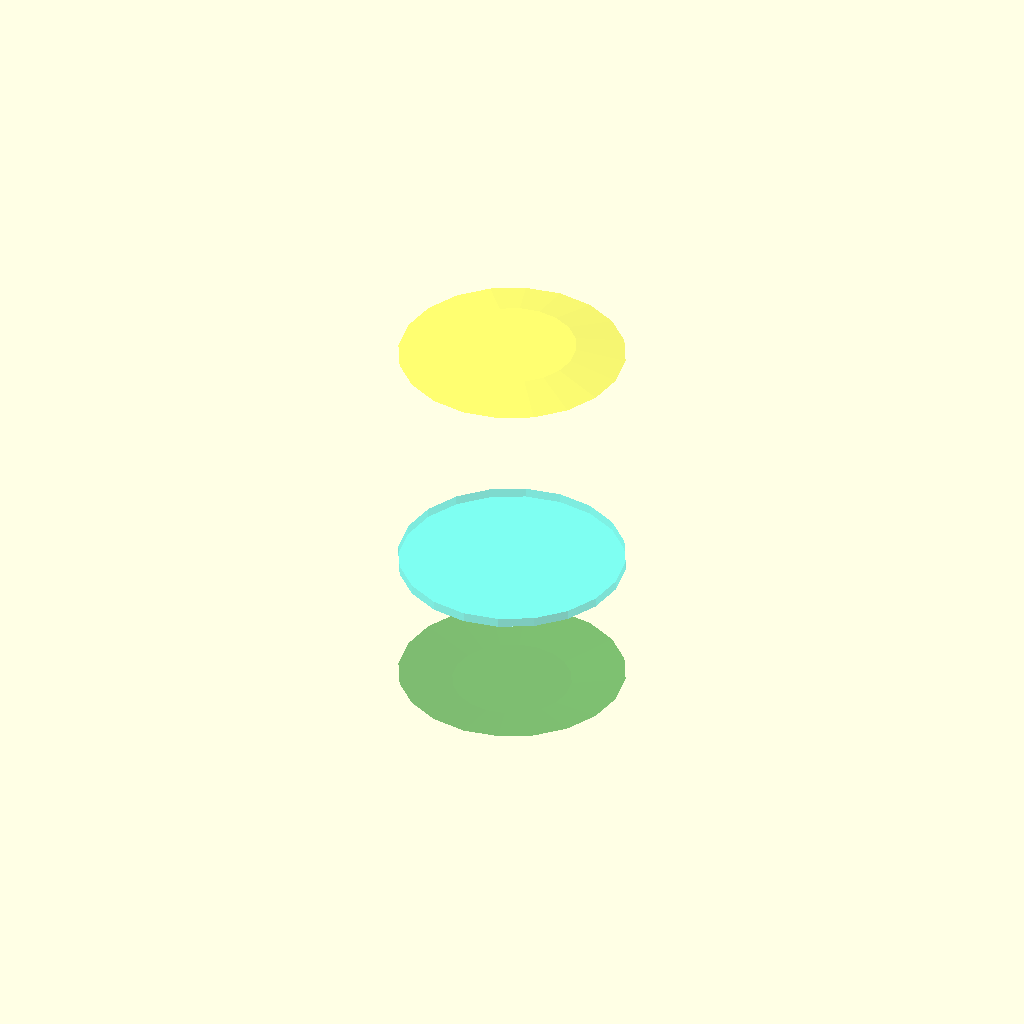
Cell 1: the model at its default parameters.
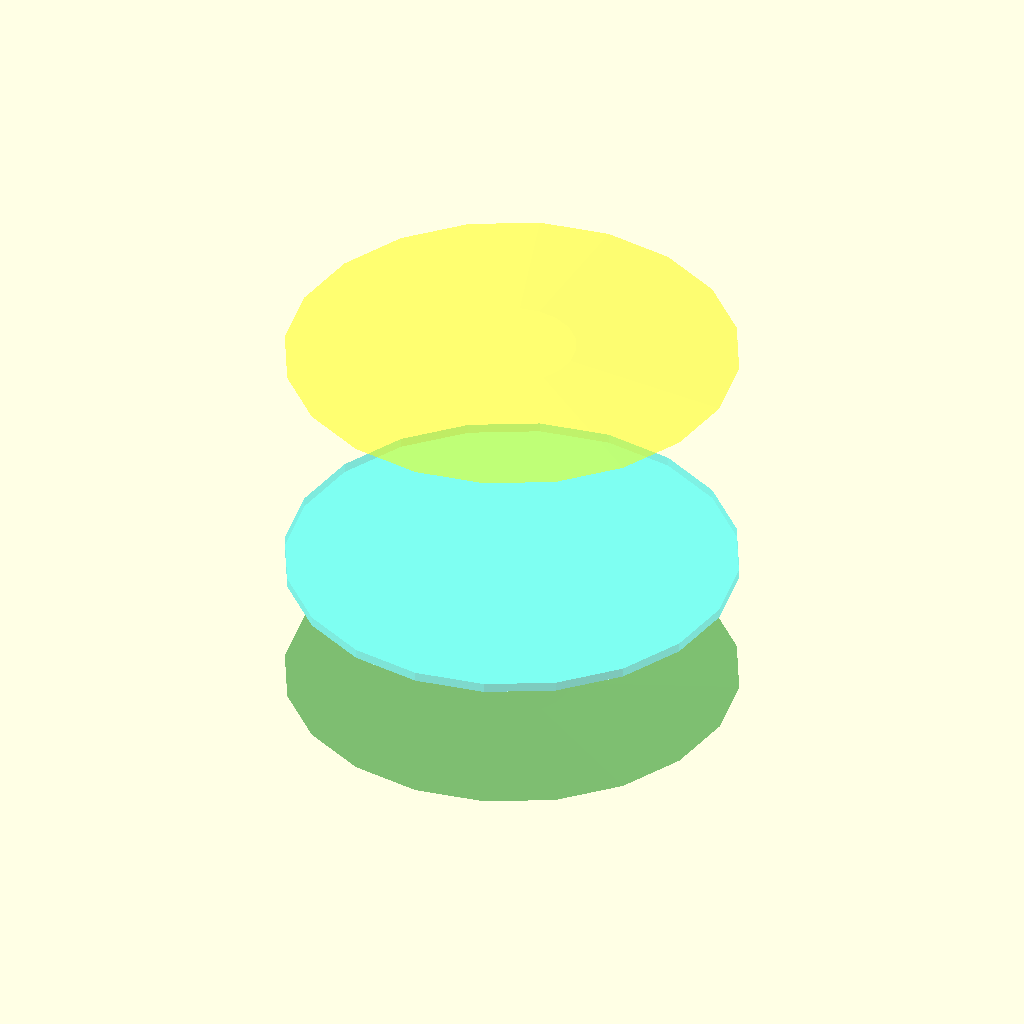
Cell 2 — MAIN_BODY_DIA set to 48, the other parameters unchanged.
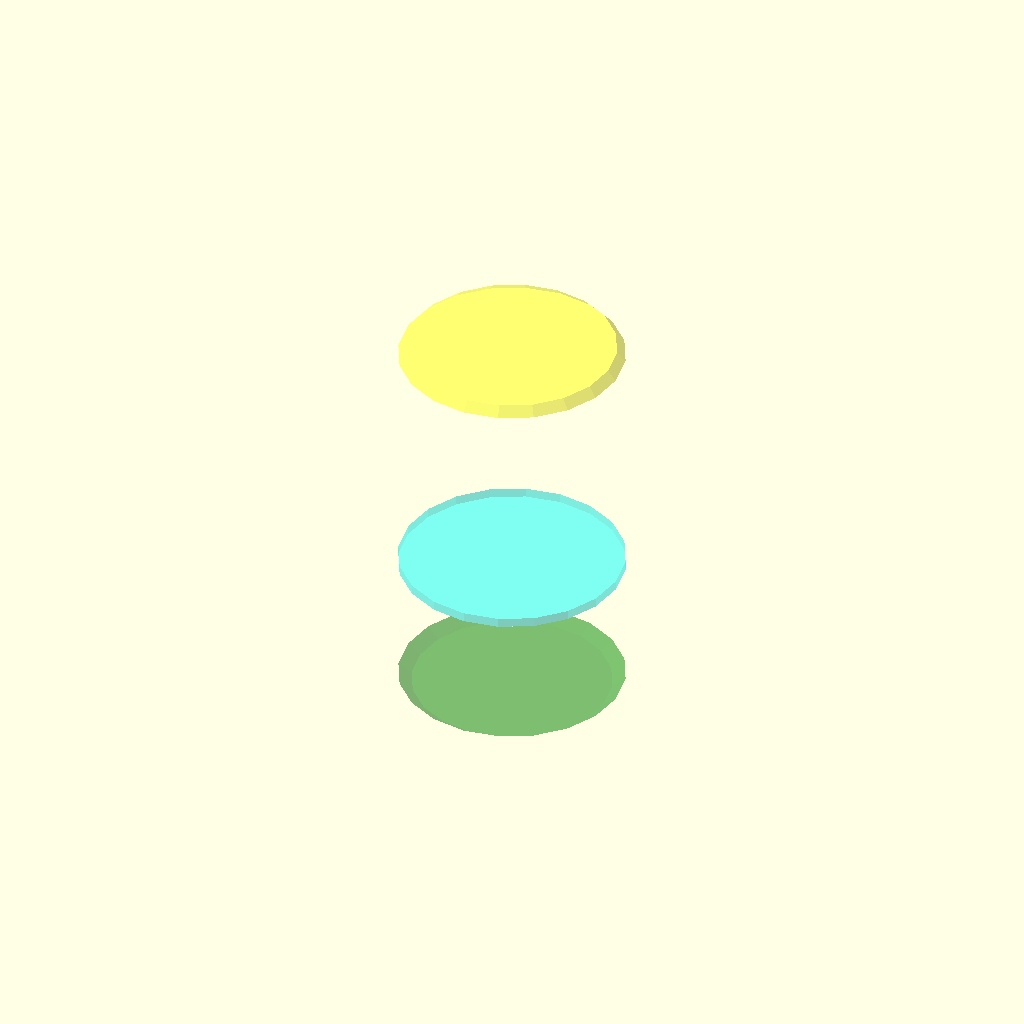
Cell 3: THREADED_DIA = 17.2 (everything else at default).
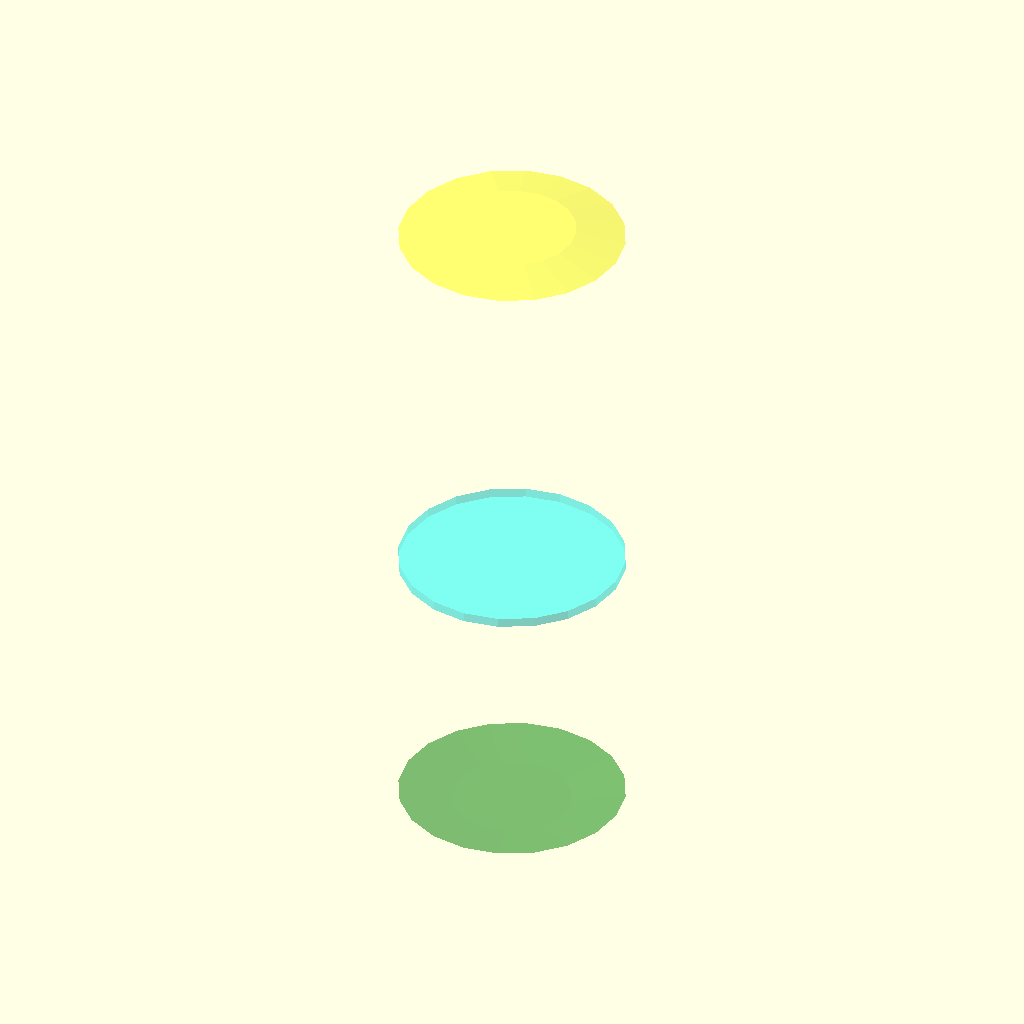
Cell 4: the same model with POINTY_LEN = 60.
All cells are drawn from one camera (rotation 55°, 0°, 25°, orthographic, colour scheme Cornfield), so only the parameter changes between them.
The OpenSCAD source (proctology.scad):
$fn=20;

MAIN_BODY_DIA=24;

THREADED_DIA=8.6;
CLEAR_DIA = THREADED_DIA + 1;

POINTY_LEN=30;

BODY_LEN= .5 * 25.4;

THREADED_LENGTH= 4;

module remove()
{
    translate([ 0, 0, -POINTY_LEN ])
    color("RED") cylinder(d= THREADED_DIA, h=THREADED_LENGTH, true);

    // don't run the fat hole all the way to the bottom.
    color("BLUE") translate([ 0, 0, -POINTY_LEN + THREADED_LENGTH])
    cylinder(d= CLEAR_DIA, h=BODY_LEN + POINTY_LEN *2 - THREADED_LENGTH , true); 
    
 }
 
 module add()
 {
        color("CYAN", .3) cylinder(d=MAIN_BODY_DIA, h=BODY_LEN, true);

        translate([0, 0, -POINTY_LEN/2])
        color("GREEN", .3)
        cylinder(r2=MAIN_BODY_DIA/2, r1= THREADED_DIA/2 + 2, h=POINTY_LEN, true);

        translate([0, 0, BODY_LEN + POINTY_LEN/2])
        rotate([180,0,0])
        color("YELLOW", .3)
        cylinder(r2=MAIN_BODY_DIA/2, r1=CLEAR_DIA/2 +2, h=POINTY_LEN, true);

}


//add();
//remove();

difference()
{
        add();
        remove();
}
Parameter table extracted from the source (name, type, default, range or options):
MAIN_BODY_DIA: number, default 24
THREADED_DIA: number, default 8.6
POINTY_LEN: number, default 30
THREADED_LENGTH: number, default 4
